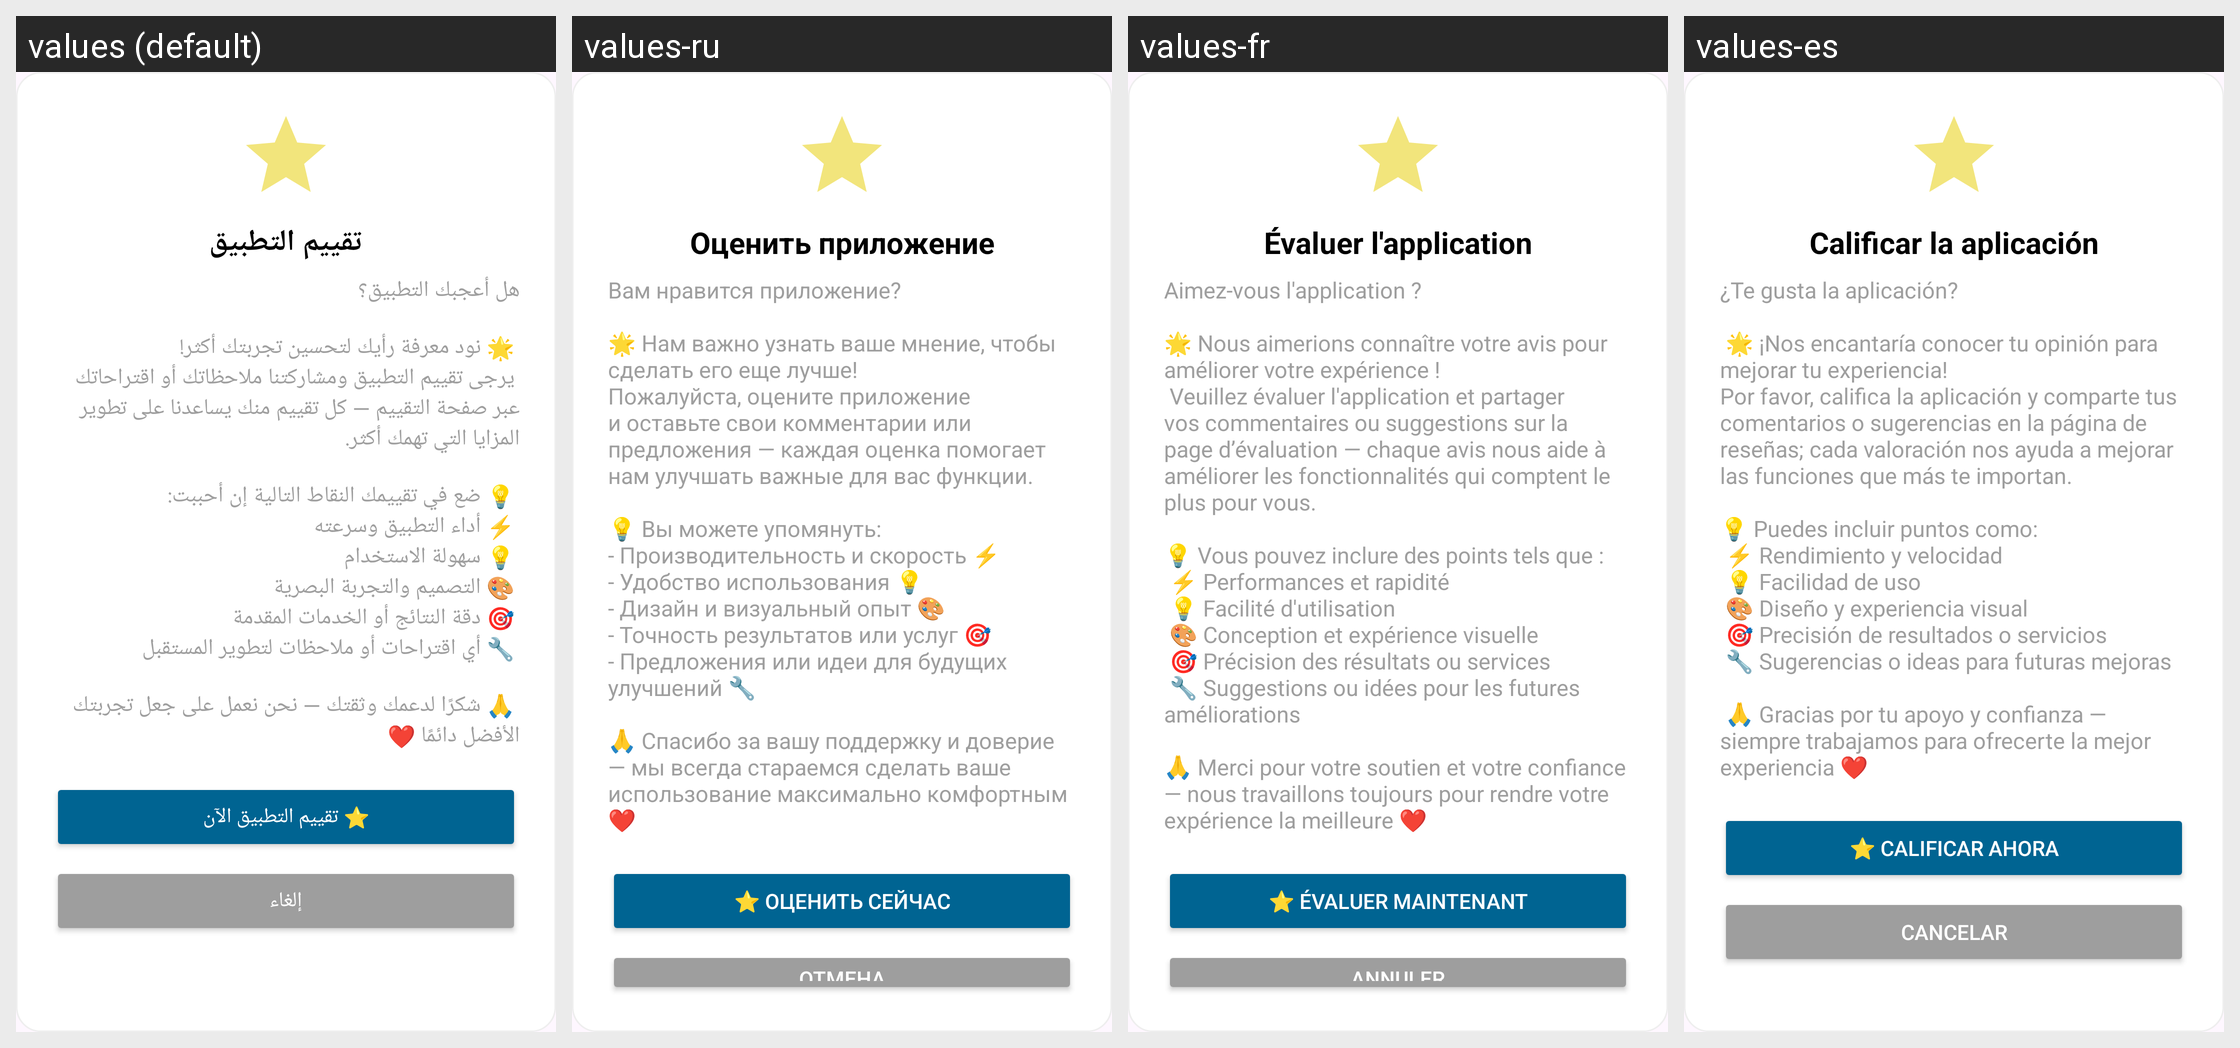

Strings drawn on this Android screen and how each of the app's shown locales translates them:
Android screen res/layout/dialog_rate_app.xml rendered under 4 locales, left to right: values (default), values-ru, values-fr, values-es. Device: Nexus 5 (rendered at 1080×1920; each locale shown at half size, 540×960, under a caption strip naming it); theme Theme.Daftree.
Other locales in the repository, not shown: values-de, values-en, values-tr.
Strings drawn on this screen, with the default value and each locale's value (text and hints the layout hard-codes, and strings that could not be matched under every locale, appear in the picture but are not listed):

menu_rate_app
  values: تقييم التطبيق
  values-ru: Оценить приложение
  values-fr: Évaluer l'application
  values-es: Calificar la aplicación

rate_buttonn
  values: ⭐ تقييم التطبيق الآن
  values-ru: ⭐ Оценить сейчас
  values-fr: ⭐ Évaluer maintenant
  values-es: ⭐ Calificar ahora

cancel
  values: إلغاء
  values-ru: Отмена
  values-fr: Annuler
  values-es: Cancelar
